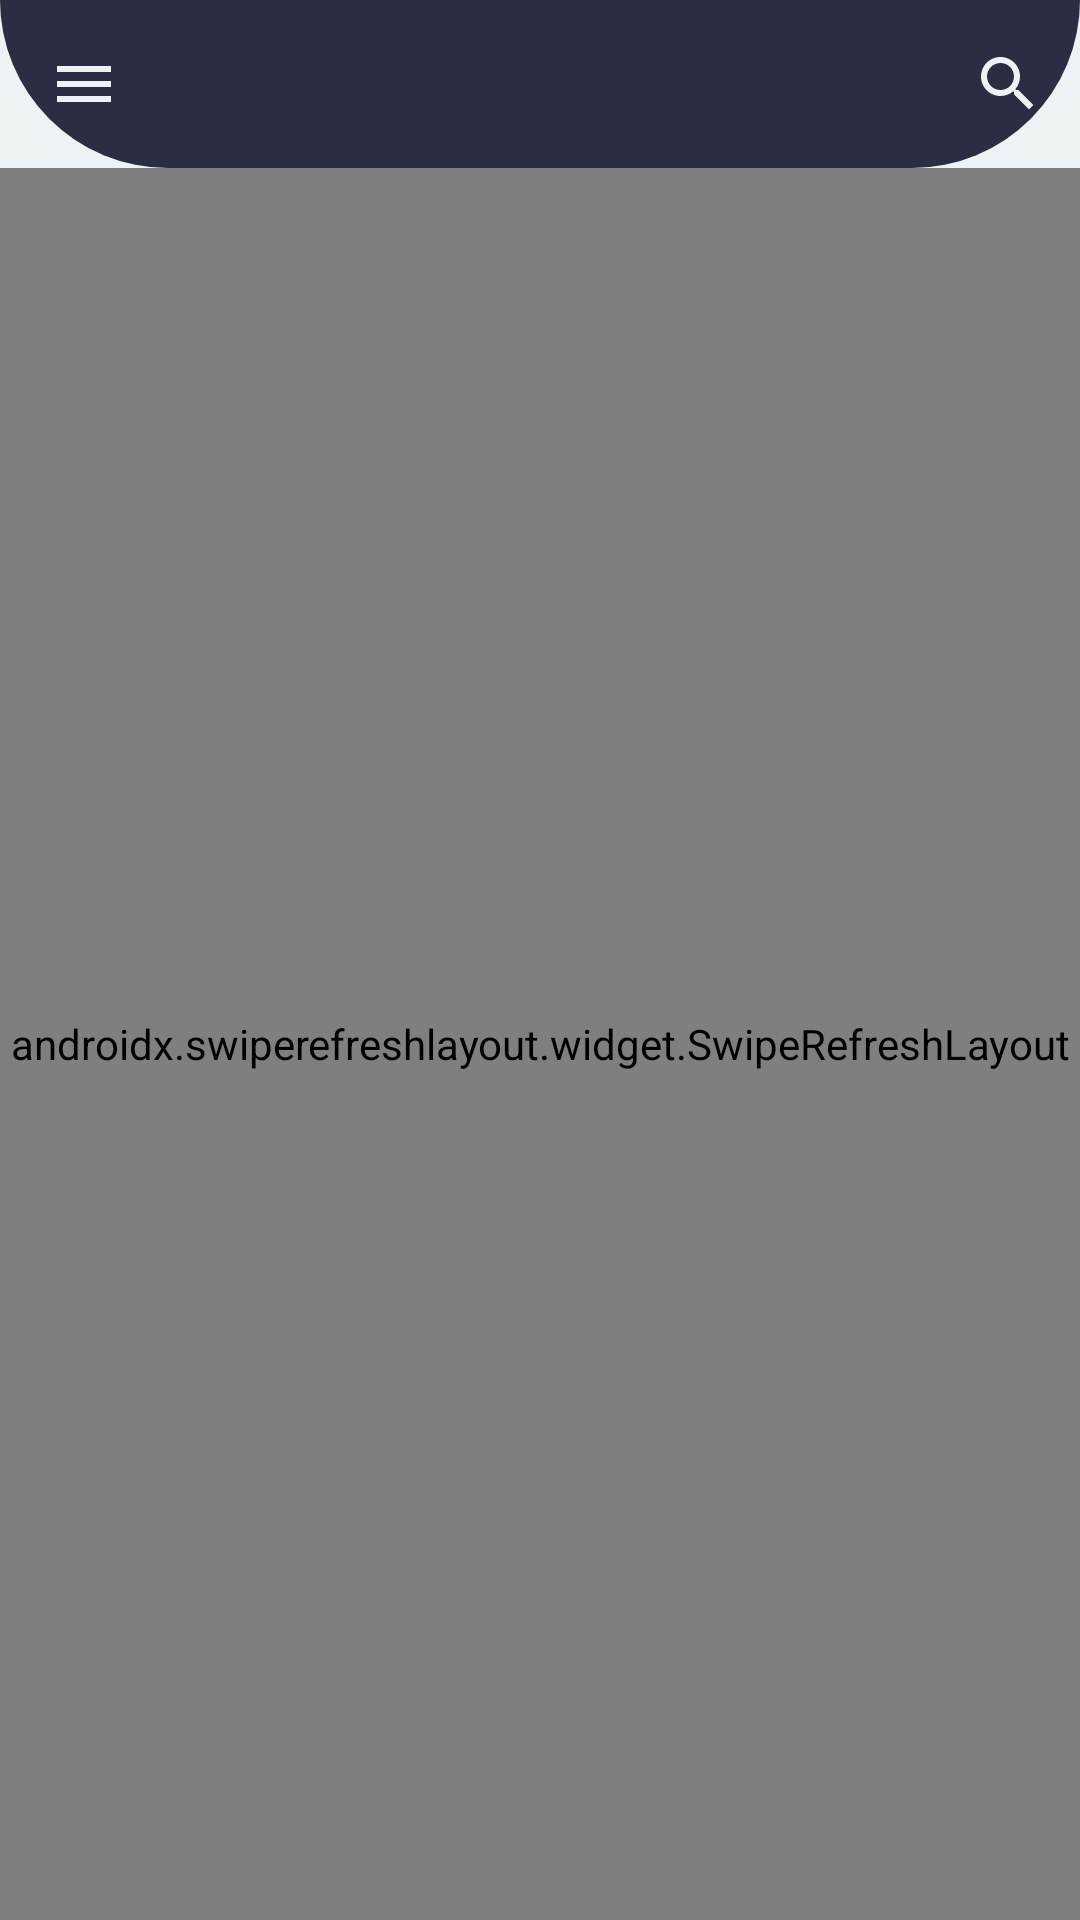

Produce the Android XML layout that renders to this screen, including the resource entries it uses.
<!-- AndroidManifest.xml: application theme AppTheme -->
<!-- res/layout/fragment_all_lectures.xml -->
<?xml version="1.0" encoding="utf-8"?>
<LinearLayout android:orientation="vertical"
    android:layout_width="match_parent"
    android:layout_height="match_parent"
    android:background="@color/paletteWhite"
    tools:context=".mainScreens.AllLecturesScreen"
    xmlns:android="http://schemas.android.com/apk/res/android"
    xmlns:tools="http://schemas.android.com/tools"
    xmlns:app="http://schemas.android.com/apk/res-auto">
    <androidx.appcompat.widget.Toolbar
        android:id="@+id/toolbar"
        android:layout_width="match_parent"
        android:layout_height="wrap_content"
        android:background="@drawable/background__rounded_bottom_corners"
        android:paddingHorizontal="8dp"
        app:navigationIcon="@drawable/ic_menu_black_24dp">
        <ImageButton
            android:id="@+id/adapterSettings"
            android:layout_width="wrap_content"
            android:layout_height="wrap_content"
            android:src="@drawable/ic_blur_linear_black_24dp"
            android:visibility="invisible"
            android:backgroundTint="@color/cardview_shadow_start_color"
            />
        <androidx.appcompat.widget.SearchView
            android:id="@+id/searchLecture"
            android:layout_width="match_parent"
            android:layout_height="wrap_content"
            android:backgroundTint="@color/paletteWhite"
            app:queryBackground="@drawable/query_background"
            android:foregroundTint="@color/paletteWhite"
            app:searchIcon="@drawable/ic_search_black_24dp"
            android:layoutDirection="rtl"
            android:textDirection="rtl"
            android:theme="@style/AppTheme"
            android:layout_marginTop="4dp"
            android:layout_marginEnd="18dp"/>

    </androidx.appcompat.widget.Toolbar>
    <androidx.swiperefreshlayout.widget.SwipeRefreshLayout
        android:id="@+id/swiperefresh"
        android:layout_width="match_parent"
        android:layout_height="match_parent"
        android:theme="@style/AppTheme"
        android:soundEffectsEnabled="true"
        android:isScrollContainer="true"
        >

    <androidx.recyclerview.widget.RecyclerView
        android:id="@+id/allLecturesRV"
        android:layout_width="match_parent"
        android:layout_height="match_parent"
        app:layoutManager="androidx.recyclerview.widget.GridLayoutManager" />
    </androidx.swiperefreshlayout.widget.SwipeRefreshLayout>
</LinearLayout>
<!-- resources referenced by this layout -->
<resources>
  <color name="paletteWhite">#edf2f4</color>
  <!-- drawable background__rounded_bottom_corners (drawable) -->
  <?xml version="1.0" encoding="utf-8"?>
  <shape xmlns:android="http://schemas.android.com/apk/res/android"
      android:shape="rectangle">
      <corners android:bottomLeftRadius="100dp"
          android:bottomRightRadius="100dp"/>
      <solid android:color="@color/colorPrimaryDark"/>
  
  
  </shape>
  <!-- drawable ic_menu_black_24dp (drawable) -->
  <vector android:height="24dp" android:tint="@color/paletteWhite"
      android:viewportHeight="24.0" android:viewportWidth="24.0"
      android:width="24dp" xmlns:android="http://schemas.android.com/apk/res/android">
      <path android:fillColor="#FF000000" android:pathData="M3,18h18v-2L3,16v2zM3,13h18v-2L3,11v2zM3,6v2h18L21,6L3,6z"/>
  </vector>
  <!-- drawable ic_search_black_24dp (drawable) -->
  <vector android:height="24dp" android:tint="@color/paletteWhite"
      android:viewportHeight="24.0" android:viewportWidth="24.0"
      android:width="24dp" xmlns:android="http://schemas.android.com/apk/res/android">
      <path android:fillColor="#FF000000" android:pathData="M15.5,14h-0.79l-0.28,-0.27C15.41,12.59 16,11.11 16,9.5 16,5.91 13.09,3 9.5,3S3,5.91 3,9.5 5.91,16 9.5,16c1.61,0 3.09,-0.59 4.23,-1.57l0.27,0.28v0.79l5,4.99L20.49,19l-4.99,-5zM9.5,14C7.01,14 5,11.99 5,9.5S7.01,5 9.5,5 14,7.01 14,9.5 11.99,14 9.5,14z"/>
  </vector>
  <!-- drawable query_background (drawable) -->
  <?xml version="1.0" encoding="utf-8"?>
  <shape xmlns:android="http://schemas.android.com/apk/res/android"
      android:shape="rectangle">
      <corners android:bottomLeftRadius="100dp"
          android:bottomRightRadius="100dp"/>
      <solid android:color="@color/paletteWhite"/>
  
  
  </shape>
  <style name="AppTheme" parent="Theme.AppCompat.Light.NoActionBar">
          
          <item name="windowActionBar">false</item>
          <item name="windowNoTitle">true</item>
          <item name="android:windowContentOverlay">@null</item>
          <item name="colorPrimary">@color/colorPrimary</item>
          <item name="colorPrimaryDark">@color/colorPrimaryDark</item>
          <item name="colorAccent">@color/colorAccent</item>
      </style>
  <color name="colorPrimaryDark">#2b2d42</color>
  <color name="colorPrimary">#8d99ae</color>
  <color name="colorAccent">#d90429</color>
</resources>
